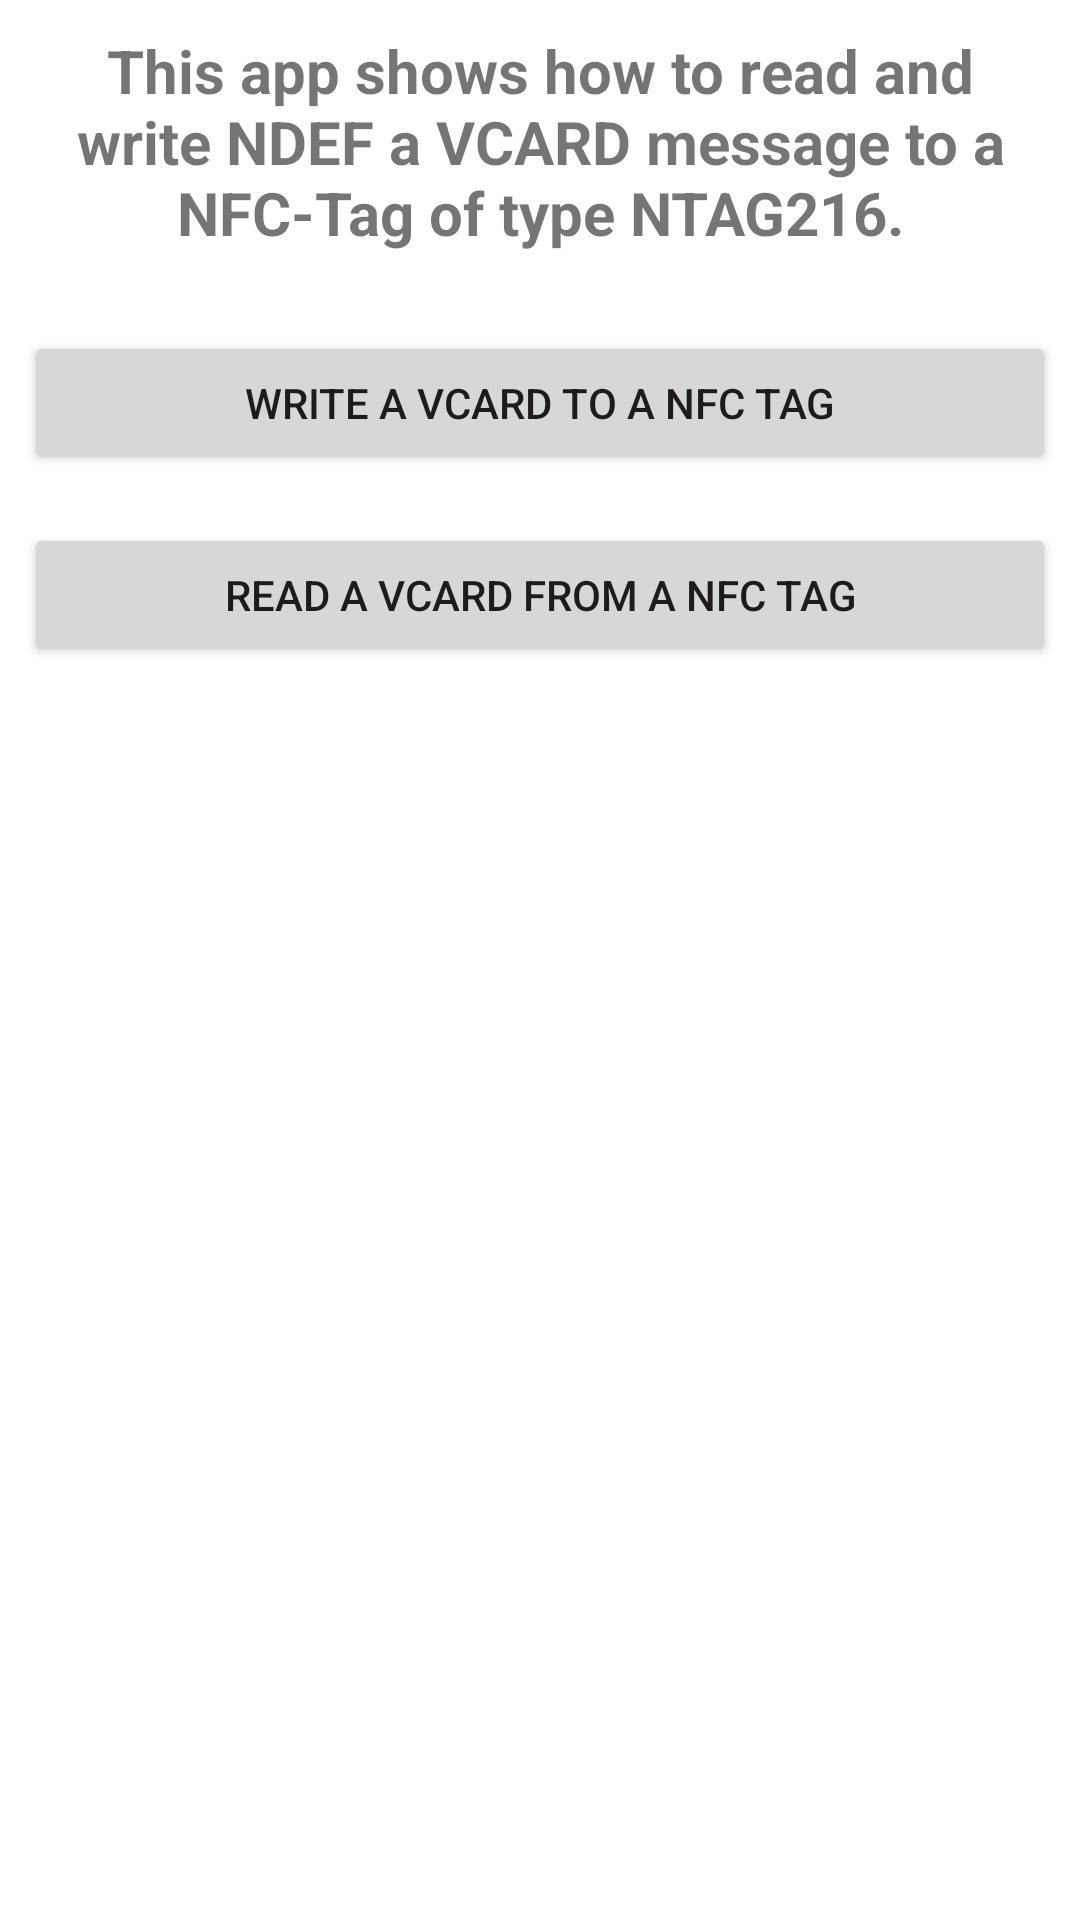

Reconstruct the res/layout file that produces this screen, plus the resources it refers to.
<!-- AndroidManifest.xml: application theme Theme.NfcNdefVcard -->
<!-- res/layout/activity_main.xml -->
<?xml version="1.0" encoding="utf-8"?>
<ScrollView xmlns:android="http://schemas.android.com/apk/res/android"
    xmlns:app="http://schemas.android.com/apk/res-auto"
    xmlns:tools="http://schemas.android.com/tools"
    android:layout_width="match_parent"
    android:layout_height="match_parent"
    tools:context=".MainActivity">

    <LinearLayout
        android:layout_width="match_parent"
        android:layout_height="wrap_content"
        android:orientation="vertical">

        <TextView
            android:id="@+id/tvTitle"
            android:layout_width="match_parent"
            android:layout_height="wrap_content"
            android:padding="10dp"
            android:text="This app shows how to read and write NDEF a VCARD message to a NFC-Tag of type NTAG216."
            android:textAlignment="center"
            android:textSize="20sp"
            android:textStyle="bold" />

        <Button
            android:id="@+id/btnWriteNfcNdefVcard"
            android:layout_width="match_parent"
            android:layout_height="wrap_content"
            android:layout_marginStart="8dp"
            android:layout_marginTop="16dp"
            android:layout_marginEnd="8dp"
            android:text="write a VCARD to a NFC tag" />

        <Button
            android:id="@+id/btnReadNfcNdefVcard"
            android:layout_width="match_parent"
            android:layout_height="wrap_content"
            android:layout_marginStart="8dp"
            android:layout_marginTop="16dp"
            android:layout_marginEnd="8dp"
            android:text="read a VCARD from a NFC tag" />

    </LinearLayout>
</ScrollView>
<!-- resources referenced by this layout -->
<resources>
  <style name="Theme.NfcNdefVcard" parent="Theme.MaterialComponents.DayNight.DarkActionBar">
          
          <item name="colorPrimary">@color/colorPrimary</item>
          <item name="colorPrimaryVariant">@color/purple_700</item>
          <item name="colorOnPrimary">@color/white</item>
          
          <item name="colorSecondary">@color/teal_200</item>
          <item name="colorSecondaryVariant">@color/teal_700</item>
          <item name="colorOnSecondary">@color/black</item>
          
          <item name="android:statusBarColor" tools:targetApi="l">?attr/colorPrimaryVariant</item>
          
      </style>
  <!-- not gathered from this repository: default colours our renderer supplied (Android Studio template values) -->
  <color name="purple_700">#FF3700B3</color>
  <color name="teal_200">#FF03DAC5</color>
  <color name="teal_700">#FF018786</color>
  <color name="black">#FF000000</color>
  <color name="white">#FFFFFFFF</color>
  <color name="colorPrimary">#FF6200EE</color>
</resources>
